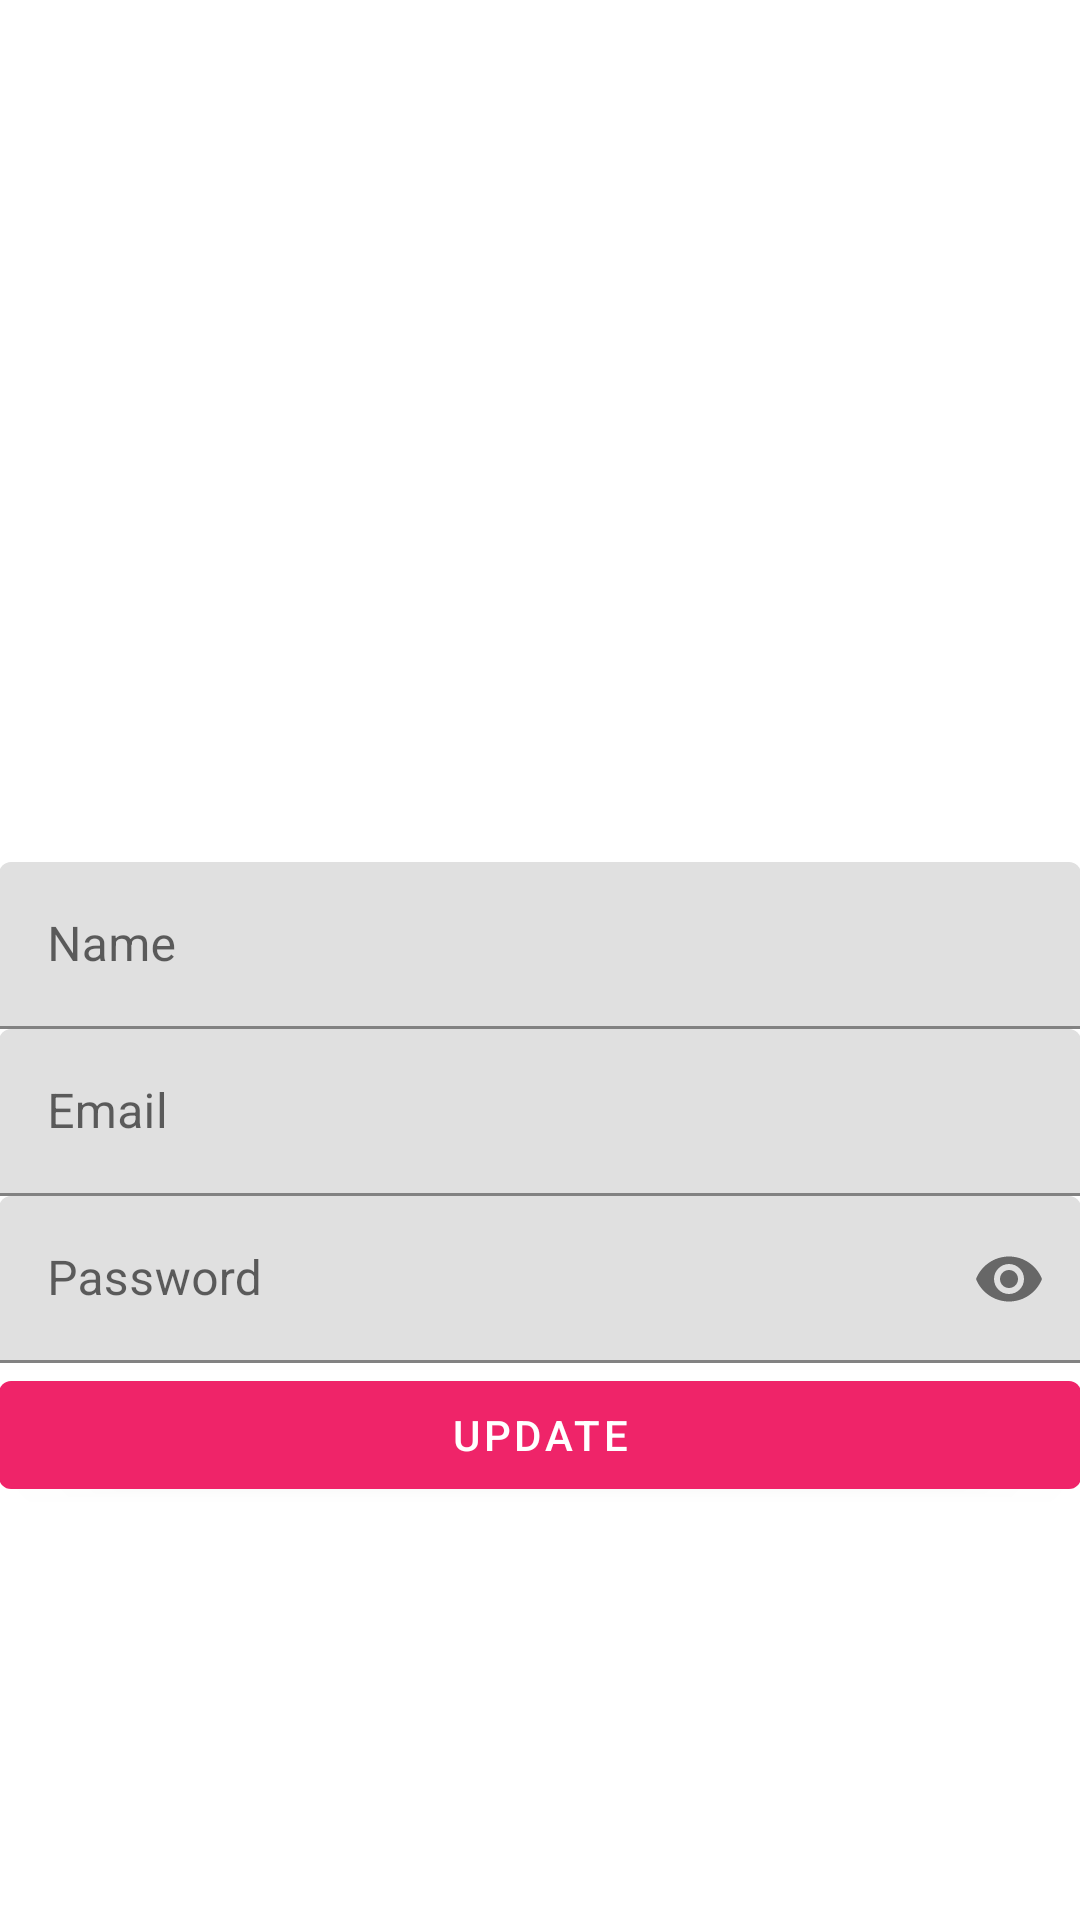

Layout XML and referenced resources for this Android screen:
<!-- AndroidManifest.xml: application theme Theme.RealTimeChat -->
<!-- res/layout/profile_activity.xml -->
<?xml version="1.0" encoding="utf-8"?>
<RelativeLayout xmlns:android="http://schemas.android.com/apk/res/android"
    xmlns:app="http://schemas.android.com/apk/res-auto"
    android:layout_width="match_parent"
    android:layout_height="match_parent"
    android:padding="@dimen/margin_normal">

    <LinearLayout
        android:layout_width="match_parent"
        android:layout_height="wrap_content"
        android:layout_centerVertical="true"
        android:orientation="vertical">

        <ImageView
            android:id="@+id/imvProfile"
            android:layout_width="150dp"
            android:layout_height="150dp"
            android:layout_gravity="center"
            android:src="@drawable/ic_baseline_account_circle_24" />

        <com.google.android.material.textfield.TextInputLayout
            android:id="@+id/txtInputName"
            android:layout_width="match_parent"
            android:layout_height="wrap_content"
            android:layout_marginTop="@dimen/margin_normal"
            app:hintEnabled="true">

            <com.google.android.material.textfield.TextInputEditText
                android:id="@+id/txtEtName"
                android:layout_width="match_parent"
                android:layout_height="wrap_content"
                android:hint="Name"
                android:inputType="text" />
        </com.google.android.material.textfield.TextInputLayout>

        <com.google.android.material.textfield.TextInputLayout
            android:id="@+id/txtInputEmail"
            android:layout_width="match_parent"
            android:layout_height="wrap_content"
            android:layout_marginTop="@dimen/margin_normal"
            app:hintEnabled="true">

            <com.google.android.material.textfield.TextInputEditText
                android:id="@+id/txtEtEmail"
                android:layout_width="match_parent"
                android:layout_height="wrap_content"
                android:hint="Email"
                android:inputType="textEmailAddress" />
        </com.google.android.material.textfield.TextInputLayout>

        <com.google.android.material.textfield.TextInputLayout
            android:id="@+id/txtInputPassword"
            android:layout_width="match_parent"
            android:layout_height="wrap_content"
            android:layout_marginTop="@dimen/margin_normal"
            app:endIconMode="password_toggle"
            app:hintEnabled="true">

            <com.google.android.material.textfield.TextInputEditText
                android:id="@+id/txtEtPassword"
                android:layout_width="match_parent"
                android:layout_height="wrap_content"
                android:hint="Password"
                android:inputType="textPassword" />
        </com.google.android.material.textfield.TextInputLayout>

        <com.google.android.material.button.MaterialButton
            android:id="@+id/btn_update"
            android:layout_width="match_parent"
            android:layout_height="wrap_content"
            android:layout_marginTop="@dimen/margin_normal"
            android:text="@string/action_update" />

    </LinearLayout>

    <ProgressBar
        android:id="@+id/progressBar"
        android:layout_width="wrap_content"
        android:layout_height="wrap_content"
        android:layout_centerInParent="true"
        android:visibility="gone" />
</RelativeLayout>
<!-- resources referenced by this layout -->
<resources>
  <string name="action_update">Update</string>
  <style name="Theme.RealTimeChat" parent="Theme.MaterialComponents.DayNight.DarkActionBar">
          
          <item name="colorPrimary">@color/purple_500</item>
          <item name="colorPrimaryVariant">@color/purple_700</item>
          <item name="colorOnPrimary">@color/white</item>
          
          <item name="colorSecondary">@color/teal_200</item>
          <item name="colorSecondaryVariant">@color/teal_700</item>
          <item name="colorOnSecondary">@color/black</item>
          
          <item name="android:statusBarColor" tools:targetApi="l">@color/purple_500</item>
          
      </style>
  <color name="purple_500">#EF2469</color>
  <color name="purple_700">#FF3700B3</color>
  <color name="white">#FFFFFFFF</color>
  <color name="teal_200">#FF03DAC5</color>
  <color name="teal_700">#FF018786</color>
  <color name="black">#FF000000</color>
</resources>
